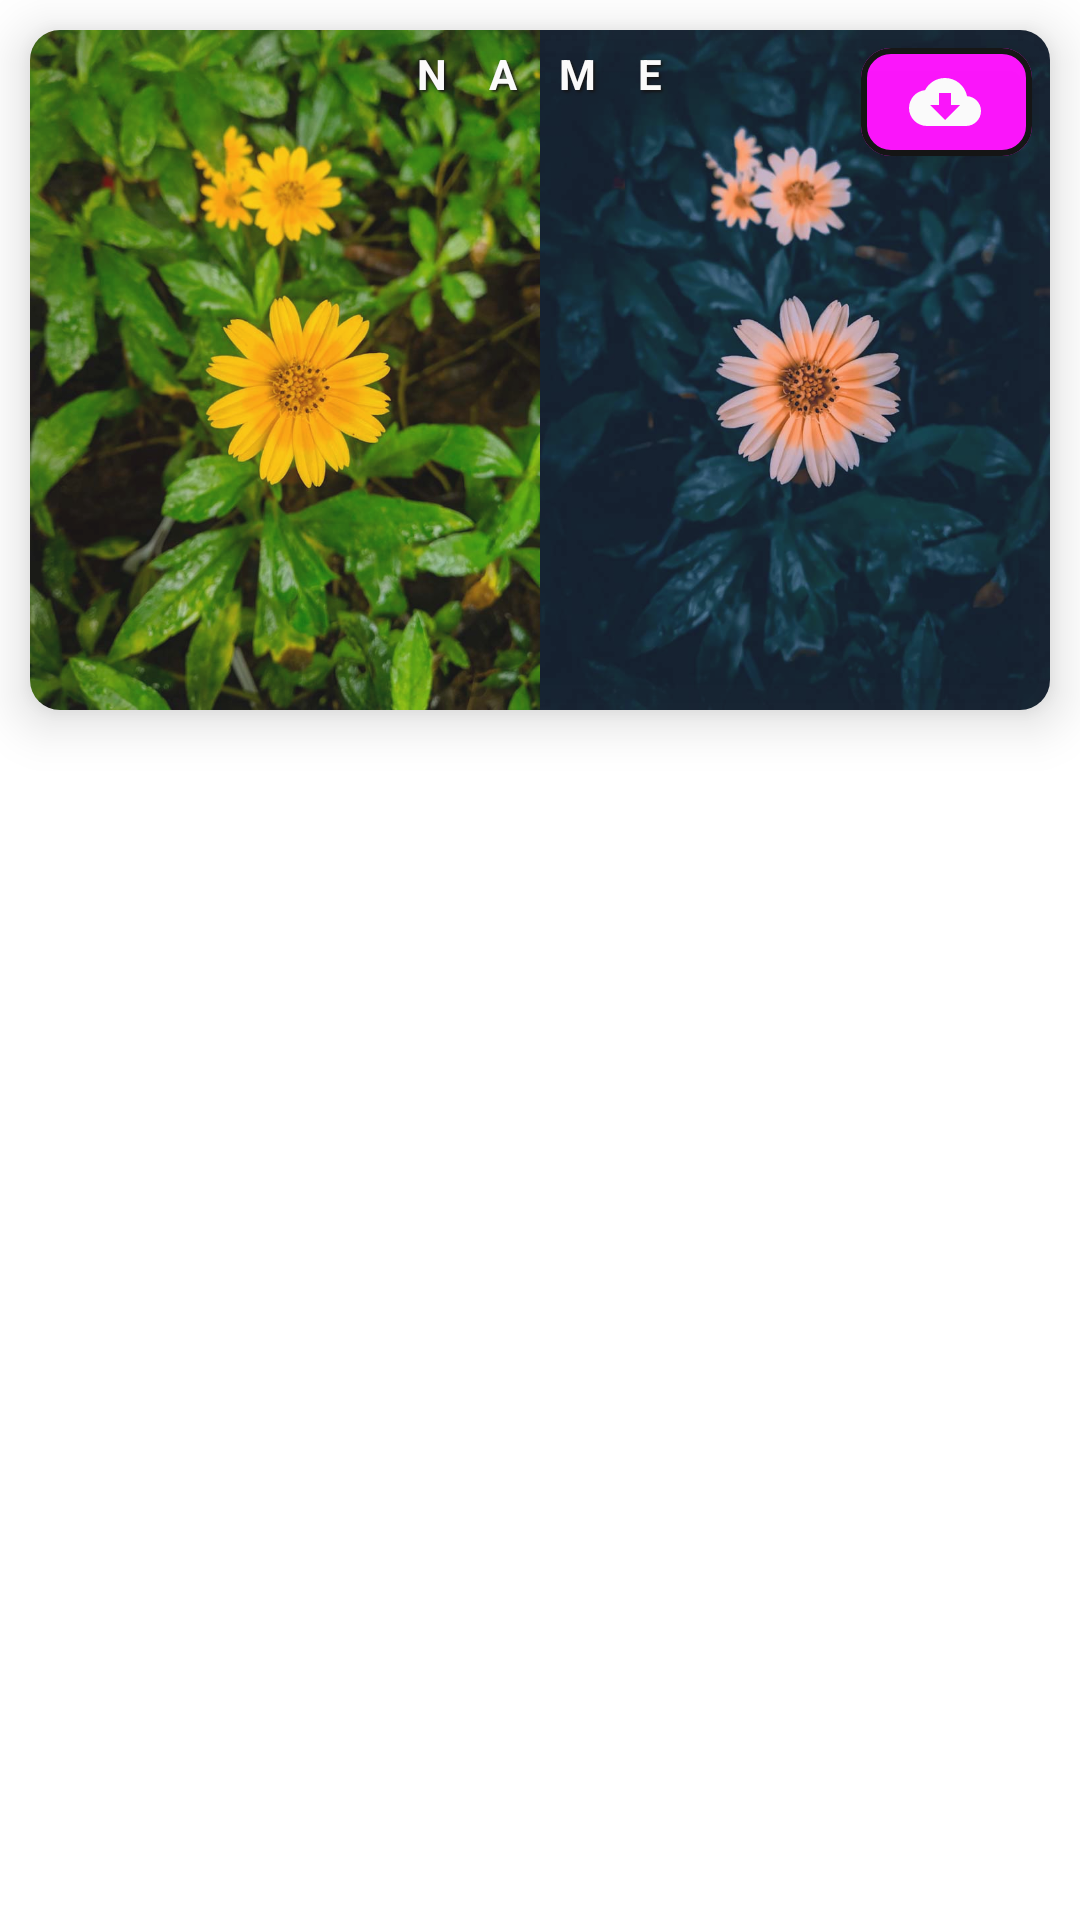

Produce the Android XML layout that renders to this screen, including the resource entries it uses.
<!-- AndroidManifest.xml: application theme AppTheme.NoActionBar -->
<!-- res/layout/recycler_view_layout_vap.xml -->
<?xml version="1.0" encoding="utf-8"?>
<LinearLayout xmlns:android="http://schemas.android.com/apk/res/android"
    xmlns:app="http://schemas.android.com/apk/res-auto"
    xmlns:tools="http://schemas.android.com/tools"
    android:layout_width="match_parent"
    android:layout_height="wrap_content"
    android:orientation="vertical">

    <com.google.android.material.card.MaterialCardView
        android:id="@+id/card_view_vap"
        android:layout_width="match_parent"
        android:layout_height="wrap_content"
        android:layout_margin="10dp"
        app:cardElevation="10dp"
        app:cardCornerRadius="10dp"
        android:alpha="0.9">

        <LinearLayout
            android:layout_width="match_parent"
            android:layout_height="wrap_content"
            android:orientation="horizontal"
            android:weightSum="2">

            <ImageView
                android:id="@+id/imageView_before"
                android:layout_width="match_parent"
                android:layout_height="wrap_content"
                android:scaleType="centerInside"
                android:src="@drawable/gloomy2og"
                android:layout_weight="1"
                android:adjustViewBounds="true"/>

            <ImageView
                android:id="@+id/imageView_after"
                android:layout_width="match_parent"
                android:layout_height="wrap_content"
                android:scaleType="centerInside"
                android:src="@drawable/gloomy2"
                android:layout_weight="1"
                android:adjustViewBounds="true"/>
        </LinearLayout>

        <com.google.android.material.button.MaterialButton
            android:id="@+id/btn_download"
            android:layout_width="57dp"
            android:layout_height="wrap_content"
            app:icon="@drawable/ic_baseline_cloud_download_24"
            android:layout_gravity="end"
            app:cornerRadius="10dp"
            android:layout_marginEnd="6dp"
            app:strokeColor="@color/accent"
            app:strokeWidth="2dp" />

        <com.google.android.material.textview.MaterialTextView
            android:id="@+id/name_vap"
            android:layout_width="wrap_content"
            android:layout_height="wrap_content"
            android:layout_gravity="center_horizontal"
            android:layout_marginTop="5dp"
            android:letterSpacing="1"
            android:shadowColor="@android:color/black"
            android:shadowDx="2"
            android:shadowDy="2"
            android:shadowRadius="2"
            android:text="@string/name"
            android:textAllCaps="true"
            android:textColor="@android:color/white"
            android:textSize="14sp"
            android:textStyle="bold"
            android:typeface="sans" />
    </com.google.android.material.card.MaterialCardView>
</LinearLayout>
<!-- resources referenced by this layout -->
<resources>
  <!-- drawable gloomy2: jpg bitmap (drawable, 46594 bytes) -->
  <!-- drawable gloomy2og: jpg bitmap (drawable, 81504 bytes) -->
  <!-- drawable ic_baseline_cloud_download_24 (drawable) -->
  <vector xmlns:android="http://schemas.android.com/apk/res/android"
      android:width="24dp"
      android:height="24dp"
      android:tint="#000000"
      android:viewportWidth="24"
      android:viewportHeight="24">
      <path
          android:fillColor="@android:color/black"
          android:pathData="M19.35,10.04C18.67,6.59 15.64,4 12,4 9.11,4 6.6,5.64 5.35,8.04 2.34,8.36 0,10.91 0,14c0,3.31 2.69,6 6,6h13c2.76,0 5,-2.24 5,-5 0,-2.64 -2.05,-4.78 -4.65,-4.96zM17,13l-5,5 -5,-5h3V9h4v4h3z" />
  </vector>
  <string name="name">Name</string>
  <style name="AppTheme.NoActionBar" parent="Theme.MaterialComponents.DayNight.NoActionBar">
          <item name="colorPrimary">@color/primary</item>
          <item name="colorPrimaryDark">@color/primary_dark</item>
          <item name="colorAccent">@color/accent</item>
      </style>
</resources>
